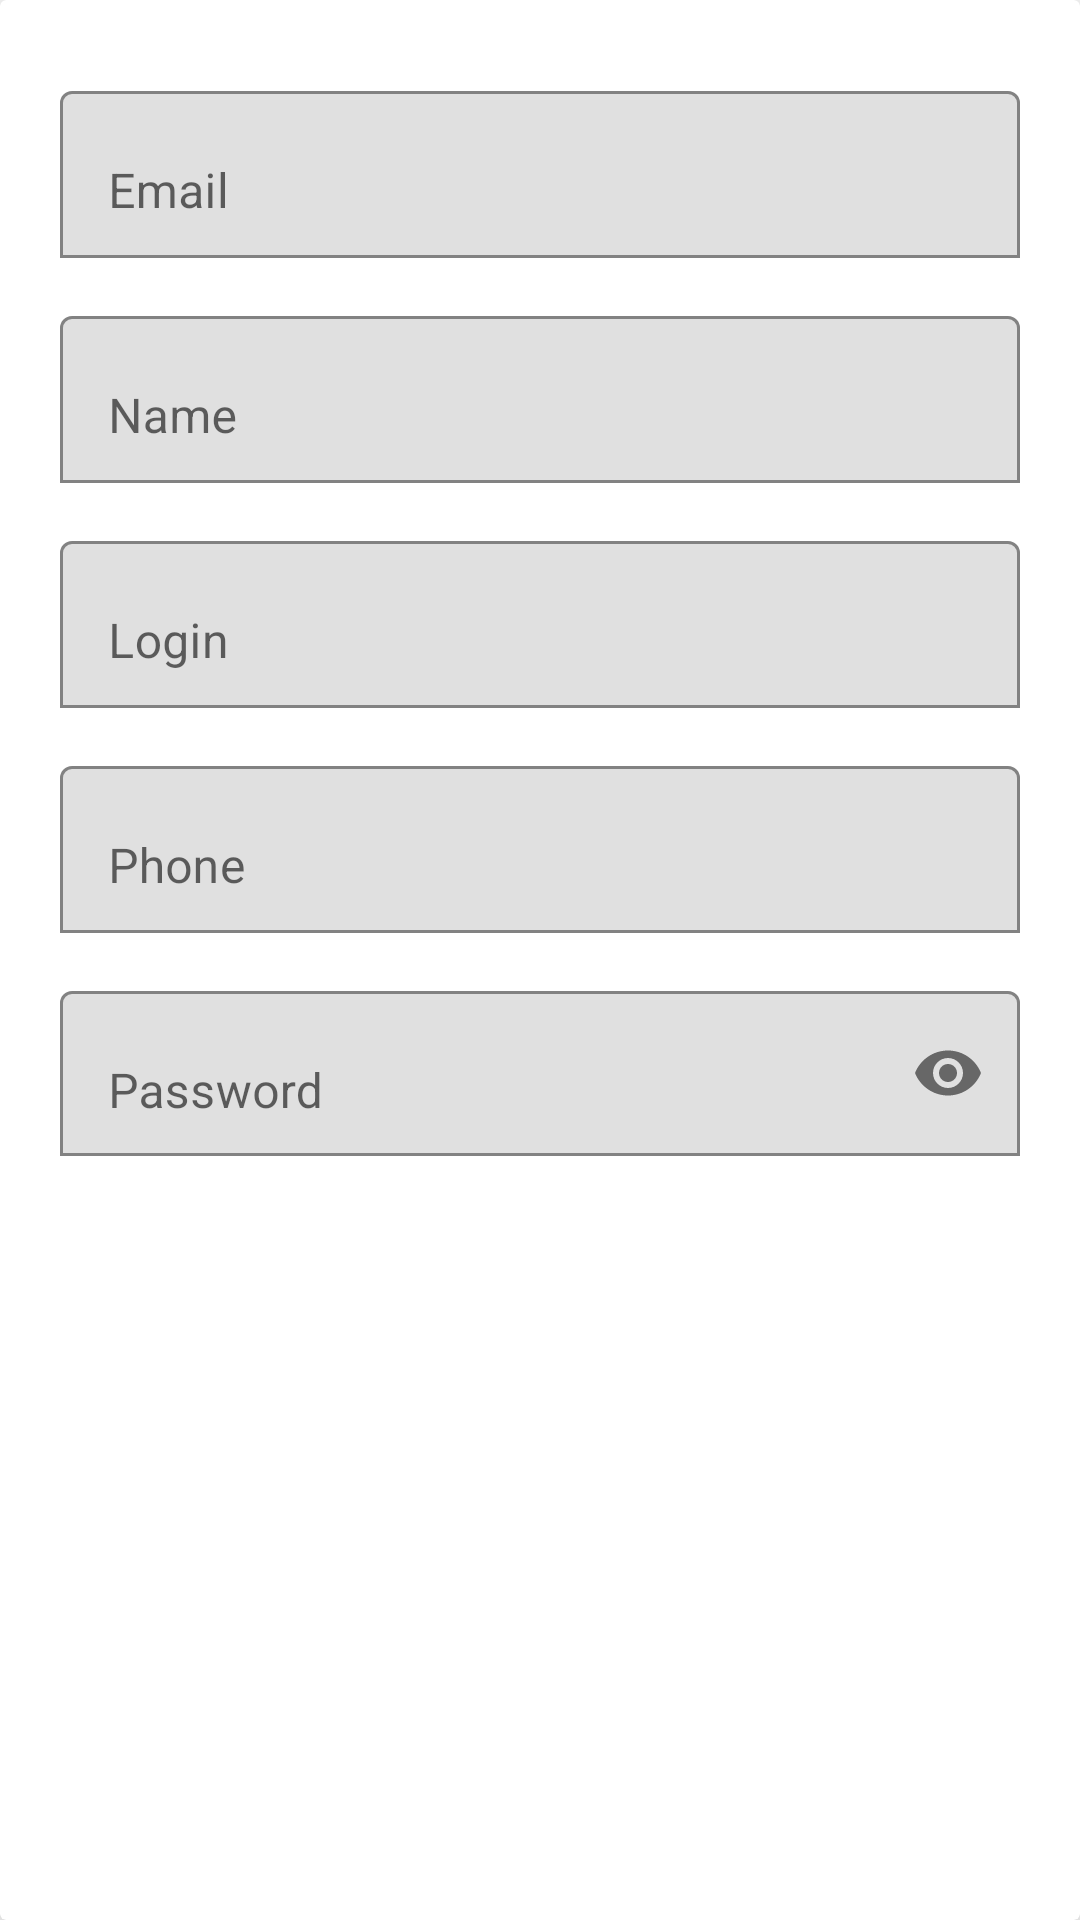

Write the Android layout XML for this screen, with the resource values it uses.
<!-- AndroidManifest.xml: application theme Theme.AroundBelarus -->
<!-- res/layout/registration_activity.xml -->
<?xml version="1.0" encoding="utf-8"?>
<androidx.cardview.widget.CardView
    xmlns:android="http://schemas.android.com/apk/res/android"
    xmlns:app="http://schemas.android.com/apk/res-auto"
    xmlns:tools="http://schemas.android.com/tools"
    android:layout_width="match_parent"
    android:layout_height="match_parent"
    app:cardElevation = "20dp"
    android:id = "@+id/reg_activit"
    >


    <LinearLayout
        android:layout_width="match_parent"
        android:layout_height="wrap_content"
        android:layout_margin="20dp"
        android:orientation="vertical">

        <com.google.android.material.textfield.TextInputLayout
            android:id="@+id/email"
            android:layout_width="match_parent"
            android:layout_height="match_parent"
            android:layout_marginTop="5dp"
            android:layout_marginBottom="7dp"
            android:enabled="true"
            app:boxBackgroundMode="outline"
            app:endIconCheckable="false">

            <com.google.android.material.textfield.TextInputEditText
                android:id="@+id/Edit_email"
                android:layout_width="match_parent"
                android:layout_height="wrap_content"
                android:baselineAligned="false"
                android:gravity="start"
                android:hint="Email"
                android:inputType="textEmailAddress"
                android:text=""
                android:textAlignment="viewStart"
                app:met_singleLineEllipsis="false" />
        </com.google.android.material.textfield.TextInputLayout>

        <com.google.android.material.textfield.TextInputLayout
            android:id="@+id/Person_name"
            android:layout_width="match_parent"
            android:layout_height="match_parent"
            android:layout_marginTop="7dp"
            android:layout_marginBottom="7dp"
            android:enabled="true"
            app:boxBackgroundMode="outline"
            app:endIconCheckable="false">

            <com.google.android.material.textfield.TextInputEditText
                android:id="@+id/Edit_Person_name"
                android:layout_width="match_parent"
                android:layout_height="wrap_content"
                android:baselineAligned="false"
                android:gravity="start"
                android:hint="Name"
                android:inputType="textEmailAddress"
                android:text=""
                android:textAlignment="viewStart"
                app:met_singleLineEllipsis="false" />
        </com.google.android.material.textfield.TextInputLayout>

        <com.google.android.material.textfield.TextInputLayout
            android:id="@+id/Login_regis"
            android:layout_width="match_parent"
            android:layout_height="match_parent"
            android:layout_marginTop="7dp"
            android:layout_marginBottom="7dp"
            android:enabled="true"
            app:boxBackgroundMode="outline"
            app:endIconCheckable="false">

            <com.google.android.material.textfield.TextInputEditText
                android:id="@+id/Edit_Login_regis"
                android:layout_width="match_parent"
                android:layout_height="wrap_content"
                android:baselineAligned="false"
                android:gravity="start"
                android:hint="Login"
                android:inputType="text"
                android:text=""
                app:met_floatingLabel="highlight"
                app:met_singleLineEllipsis="false" />
        </com.google.android.material.textfield.TextInputLayout>

        <com.google.android.material.textfield.TextInputLayout
            android:id="@+id/Phone_number"
            android:layout_width="match_parent"
            android:layout_height="match_parent"
            android:layout_marginTop="7dp"
            android:layout_marginBottom="7dp"
            android:enabled="true"
            app:boxBackgroundMode="outline"
            app:endIconCheckable="false"
            app:endIconMode="none">

            <com.google.android.material.textfield.TextInputEditText
                android:id="@+id/Edit_Phone_number"
                android:layout_width="match_parent"
                android:layout_height="wrap_content"
                android:baselineAligned="false"
                android:gravity="start"
                android:hint="Phone"
                android:inputType="phone"
                android:text=""

                app:met_floatingLabel="highlight"
                app:met_singleLineEllipsis="true" />
        </com.google.android.material.textfield.TextInputLayout>


        <com.google.android.material.textfield.TextInputLayout
            android:id="@+id/Password_reg"
            android:layout_width="match_parent"
            android:layout_height="wrap_content"
            android:layout_marginTop="7dp"
            android:layout_marginBottom="7dp"
            android:enabled="true"
            android:maxEms="10"
            app:boxBackgroundMode="outline"
            app:endIconCheckable="true"
            app:endIconMode="password_toggle">

            <com.google.android.material.textfield.TextInputEditText
                android:id="@+id/Edit_Password_reg"
                android:layout_width="match_parent"
                android:layout_height="55dp"
                android:baselineAligned="false"
                android:enabled="true"
                android:gravity="start"
                android:hint="Password"
                android:inputType="textEnableTextConversionSuggestions|textPassword"
                android:text=""
                app:met_floatingLabel="highlight"
                app:met_singleLineEllipsis="true" />
        </com.google.android.material.textfield.TextInputLayout>

    </LinearLayout>

</androidx.cardview.widget.CardView>
<!-- resources referenced by this layout -->
<resources>
  <style name="Theme.AroundBelarus" parent="Theme.MaterialComponents.DayNight.NoActionBar">
          
          <item name="colorPrimary">@color/purple_500</item>
          <item name="colorPrimaryVariant">@color/purple_700</item>
          <item name="colorOnPrimary">@color/white</item>
          
          <item name="colorSecondary">@color/teal_200</item>
          <item name="colorSecondaryVariant">@color/teal_700</item>
          <item name="colorOnSecondary">@color/black</item>
          
          <item name="android:statusBarColor">?attr/colorPrimaryVariant</item>
          <item name="android:windowFullscreen">true</item>
          
      </style>
  <color name="purple_500">#FF6200EE</color>
  <color name="purple_700">#a4cddb</color>
  <color name="white">#FFFFFFFF</color>
  <color name="teal_200">#FF03DAC5</color>
  <color name="teal_700">#FF018786</color>
  <color name="black">#FF000000</color>
</resources>
